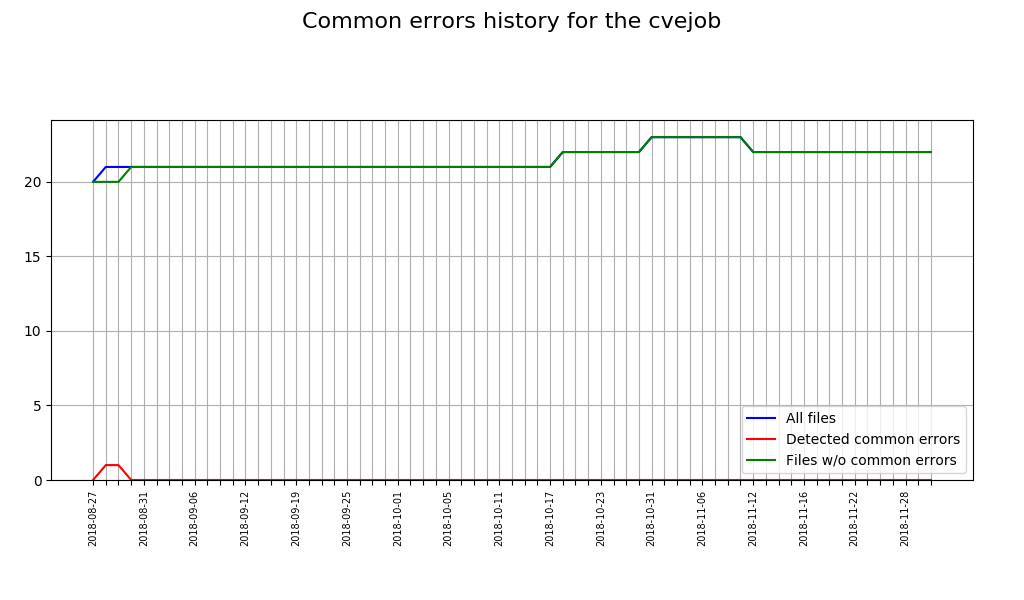

Data behind this chart, as committed beside it:
Date, Total sources, Sources with issues, Correct sources
2018-08-27, 20, 0, 20
2018-08-28, 21, 1, 20
2018-08-29, 21, 1, 20
2018-08-30, 21, 0, 21
2018-08-31, 21, 0, 21
2018-09-03, 21, 0, 21
2018-09-04, 21, 0, 21
2018-09-05, 21, 0, 21
2018-09-06, 21, 0, 21
2018-09-06, 21, 0, 21
2018-09-07, 21, 0, 21
2018-09-10, 21, 0, 21
2018-09-11, 21, 0, 21
2018-09-12, 21, 0, 21
2018-09-13, 21, 0, 21
2018-09-14, 21, 0, 21
2018-09-17, 21, 0, 21
2018-09-19, 21, 0, 21
2018-09-20, 21, 0, 21
2018-09-21, 21, 0, 21
2018-09-21, 21, 0, 21
2018-09-24, 21, 0, 21
2018-09-25, 21, 0, 21
2018-09-26, 21, 0, 21
2018-09-27, 21, 0, 21
2018-09-28, 21, 0, 21
2018-10-01, 21, 0, 21
2018-10-02, 21, 0, 21
2018-10-03, 21, 0, 21
2018-10-04, 21, 0, 21
2018-10-05, 21, 0, 21
2018-10-08, 21, 0, 21
2018-10-09, 21, 0, 21
2018-10-10, 21, 0, 21
2018-10-11, 21, 0, 21
2018-10-12, 21, 0, 21
2018-10-15, 21, 0, 21
2018-10-16, 21, 0, 21
2018-10-17, 21, 0, 21
2018-10-18, 22, 0, 22
2018-10-19, 22, 0, 22
2018-10-22, 22, 0, 22
2018-10-23, 22, 0, 22
2018-10-24, 22, 0, 22
2018-10-25, 22, 0, 22
2018-10-26, 22, 0, 22
2018-10-31, 23, 0, 23
2018-11-01, 23, 0, 23
2018-11-02, 23, 0, 23
2018-11-05, 23, 0, 23
2018-11-06, 23, 0, 23
2018-11-07, 23, 0, 23
2018-11-08, 23, 0, 23
2018-11-09, 23, 0, 23
2018-11-12, 22, 0, 22
2018-11-13, 22, 0, 22
2018-11-14, 22, 0, 22
2018-11-15, 22, 0, 22
2018-11-16, 22, 0, 22
2018-11-19, 22, 0, 22
... 9 more rows
